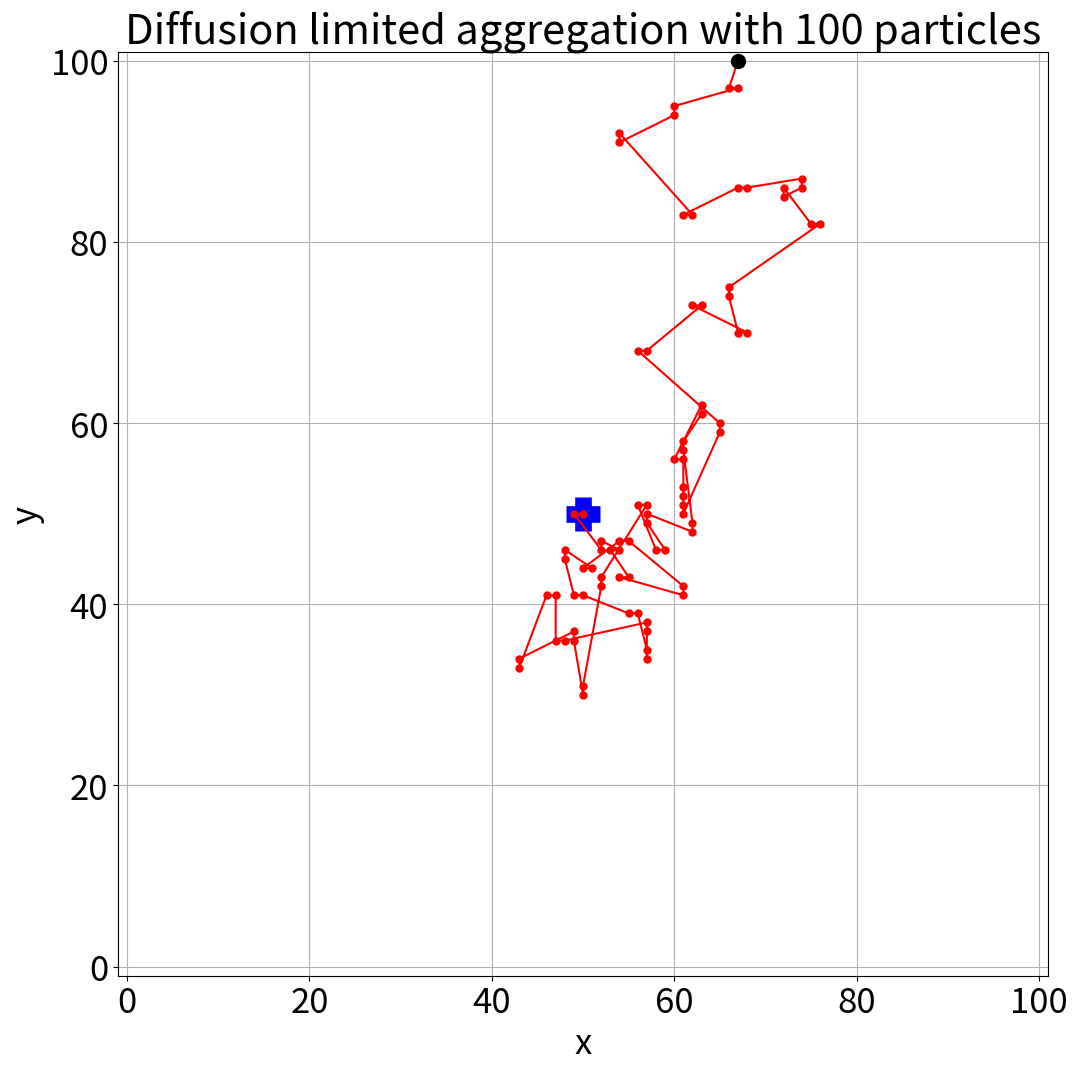

The matplotlib source for this figure: (Note: this script raises an exception after producing the figure.)
# -*- coding: utf-8 -*-
"""
Created on Thu Nov 26 19:38:19 2020

[redacted]
"""

#################################################################
# This program simulates diffusion limited aggregation on an LxL grid.
# Particles are initiated until the centre point is filled.
#################################################################
from random import randrange, seed
import matplotlib.pyplot as plt
import numpy as np
plt.rcParams.update({'font.size': 25})
from matplotlib.animation import FuncAnimation

# set randum seed for reproducibility
seed(12345)

def nextmove(x,y):
    """ Function to update position of particle by moving up/down/letf/right
    INPUT:
        x, y[float]: coordinates of the particle
    OUTPUT:
        x, y[float]: new coordinates of the particle
    """
    direction=randrange(1,5)

    # randomly choose a direction
    # 1 = up, 2 = down, 3 = left, 4=right

    if direction==1:
        #move up
        y+=1
    elif direction==2:
        #move down
        y-=1
    elif direction==3:
        #move right
        x+=1 
    elif direction==4:
        #move left
        x-=1
    else:
        print("error: direction isn't 1-4")
        
    return x,y

#############################################################
# main program starts here
#############################################################



Lp=101 # size of domain
N=100 # number of particles
anchored=np.zeros((Lp,Lp),dtype=int) # array to represent whether each gridpoint has an anchored particle
anchored_points=[[],[]] # list to represent x and y positions of anchored points
centre_point=(Lp-1)/2 # middle point of domain
moving_points = [[centre_point], [centre_point]]

# set up animation of anchored points
animation_interval=50 # how many moves to make before
                      # updating plot of Brownian motion
                      
# initialize figure plots
fig, ax = plt.subplots(figsize=(12, 12))
plt.title("Diffusion limited aggregation with 100 particles")
plt.plot(centre_point, centre_point, color='blue', marker='+', mew=12, ms=25)
moving_plot=ax.plot(centre_point, centre_point, color='red', marker='.', markersize=10)
anchored_plot=ax.plot(anchored_points[0], anchored_points[1], '.k',markersize=20)
plt.xlim([-1,Lp])
plt.ylim([-1,Lp])
plt.xlabel('x')
plt.ylabel('y')
plt.grid()




def update(num, moving_points, anchored_points, moving_plot, anchored_plot):
    """ Function to update figure canvas for the animation
    INPUT:
        num [float]: current frame number
        moving_points[float]: array for trajectory points
        anchored_points[float]: array for anchored particle points
        moving_plot[ axes object ]: plot object for the trajectories
        anchored_plot[ axes object ]: plot object for the anchored particles
    """
    xp = centre_point
    yp = centre_point
    i=0 # counter to keep track of animation of moving particle
    
    not_stuck=True        
    curr = 0
    while not_stuck:
        if xp==0 or xp==Lp-1 or yp==0 or yp==Lp-1:
            # Check if the particle has reached a wall
#            moving_points[0].append(xp)
#            moving_points[1].append(yp)
            anchored[ int(xp), int(yp) ]=1
            anchored_points[0].append(xp)
            anchored_points[1].append(yp)
            anchored_plot[0].set_xdata(anchored_points[0])
            anchored_plot[0].set_ydata(anchored_points[1])

            plt.draw()
            plt.pause(0.1)
            not_stuck=False
#            moving_points = [[], []]
        elif np.any(anchored[ int(xp-1):int(xp+2), int(yp-1):int(yp+2)] == 1):
            # Check if particle is adjacent to an anchored particle

            anchored[int(xp), int(yp)]=1
            anchored_points[0].append(xp)
            anchored_points[1].append(yp)
            anchored_plot[0].set_xdata(anchored_points[0])
            anchored_plot[0].set_ydata(anchored_points[1])

            
            plt.draw()
            plt.pause(0.1)
            not_stuck=False
#            moving_points = [[], []]
            
            
        else: # If neither of the above, move particle and continue
              # while loop
            i += 1
            xp,yp=nextmove(xp,yp)
            
            # saving trajectory points every several time steps
            if i%animation_interval==0:
                moving_points[0].append(xp)
                moving_points[1].append(yp)
    
        if curr%animation_interval==0:
            moving_points[0].append(xp)
            moving_points[1].append(yp)
        curr += 1
        
    moving_points[0].append(xp)
    moving_points[1].append(yp)
    moving_plot[0].set_xdata(moving_points[0])
    moving_plot[0].set_ydata(moving_points[1])
    moving_points[0] = [centre_point]
    moving_points[1] = [centre_point]
    
    fig.savefig('animate/Q1b_animation-' + str(num) + '.png')
    return moving_points, anchored_points, moving_plot, anchored_plot



# Creating the Animation object
line_ani = FuncAnimation(fig, update, N, fargs=(moving_points, anchored_points, moving_plot, anchored_plot), interval = 1000)


line_ani.save('Q1b_animation.gif', writer='imagemagick')
